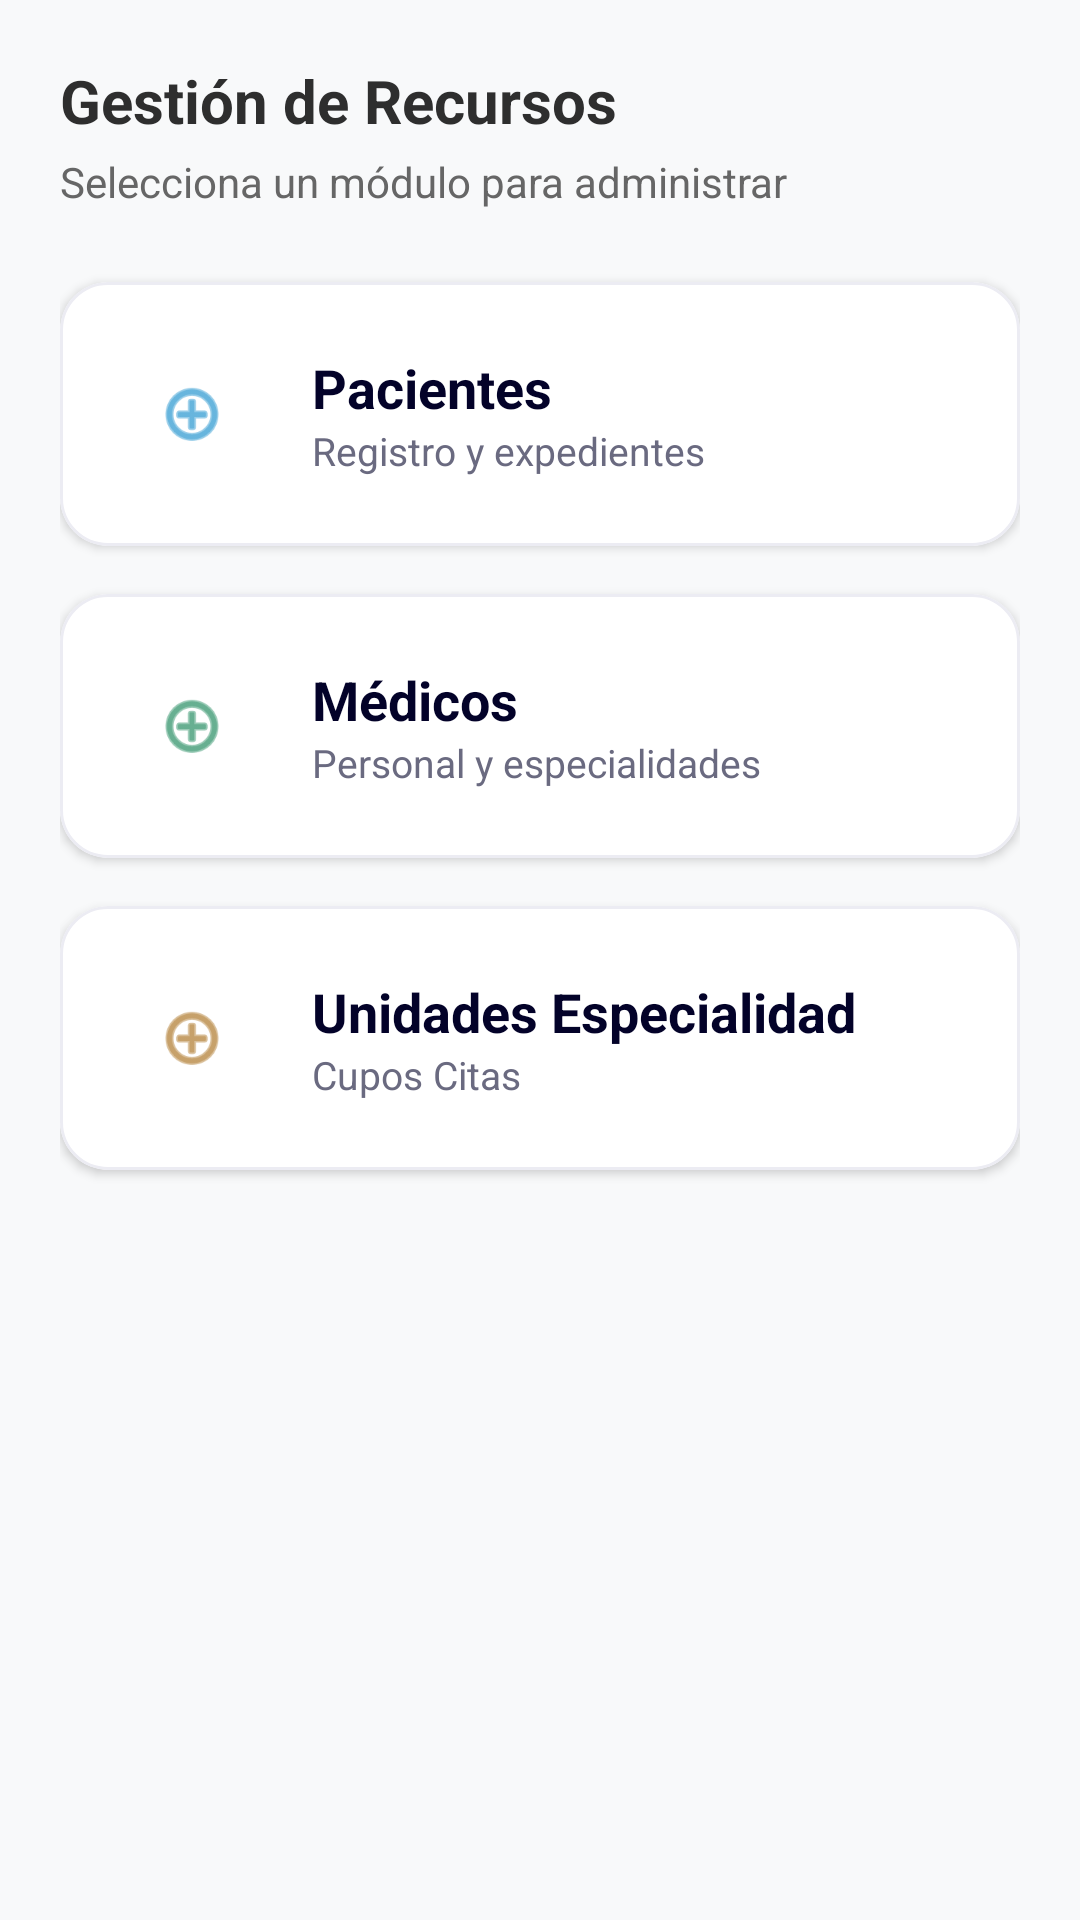

Produce the Android XML layout that renders to this screen, including the resource entries it uses.
<!-- AndroidManifest.xml: application theme Theme.CitasMedicas -->
<!-- res/layout/fragment_gestiones.xml -->
<?xml version="1.0" encoding="utf-8"?>
<ScrollView xmlns:android="http://schemas.android.com/apk/res/android"
    xmlns:app="http://schemas.android.com/apk/res-auto"
    xmlns:tools="http://schemas.android.com/tools"
    android:layout_width="match_parent"
    android:layout_height="match_parent"
    android:background="#F8F9FA"
    tools:context=".ui.admin.GestionesFragment">

    <LinearLayout
        android:layout_width="match_parent"
        android:layout_height="wrap_content"
        android:orientation="vertical"
        android:padding="20dp">

        <TextView
            android:layout_width="wrap_content"
            android:layout_height="wrap_content"
            android:text="Gestión de Recursos"
            android:textColor="#2E2E2E"
            android:textSize="20sp"
            android:textStyle="bold"
            android:layout_marginBottom="4dp"/>

        <TextView
            android:layout_width="wrap_content"
            android:layout_height="wrap_content"
            android:text="Selecciona un módulo para administrar"
            android:textColor="#666666"
            android:textSize="14sp"
            android:layout_marginBottom="24dp"/>

        
        <com.google.android.material.card.MaterialCardView
            android:id="@+id/cardPacientes"
            android:layout_width="match_parent"
            android:layout_height="wrap_content"
            android:layout_marginBottom="16dp"
            android:backgroundTint="@color/citas_white"
            app:cardCornerRadius="16dp"
            app:cardElevation="2dp"
            app:strokeWidth="1dp"
            app:strokeColor="#ECECF3">

            <LinearLayout
                android:layout_width="match_parent"
                android:layout_height="wrap_content"
                android:gravity="center_vertical"
                android:orientation="horizontal"
                android:padding="20dp">

                <ImageView
                    android:layout_width="48dp"
                    android:layout_height="48dp"
                    android:background="@drawable/bg_icon_circle"
                    android:backgroundTint="#E0F2FE"
                    android:padding="12dp"
                    android:src="@android:drawable/ic_menu_add"
                    app:tint="#0284C7" />

                <LinearLayout
                    android:layout_width="0dp"
                    android:layout_height="wrap_content"
                    android:layout_marginStart="16dp"
                    android:layout_weight="1"
                    android:orientation="vertical">

                    <TextView
                        android:layout_width="wrap_content"
                        android:layout_height="wrap_content"
                        android:text="Pacientes"
                        android:textColor="#030229"
                        android:textSize="18sp"
                        android:textStyle="bold" />

                    <TextView
                        android:layout_width="wrap_content"
                        android:layout_height="wrap_content"
                        android:text="Registro y expedientes"
                        android:textColor="#6A6A80"
                        android:textSize="13sp" />
                </LinearLayout>

            </LinearLayout>
        </com.google.android.material.card.MaterialCardView>

        
        <com.google.android.material.card.MaterialCardView
            android:id="@+id/cardMedicos"
            android:layout_width="match_parent"
            android:layout_height="wrap_content"
            android:layout_marginBottom="16dp"
            android:backgroundTint="@color/citas_white"
            app:cardCornerRadius="16dp"
            app:cardElevation="2dp"
            app:strokeWidth="1dp"
            app:strokeColor="#ECECF3">

            <LinearLayout
                android:layout_width="match_parent"
                android:layout_height="wrap_content"
                android:gravity="center_vertical"
                android:orientation="horizontal"
                android:padding="20dp">

                <ImageView
                    android:layout_width="48dp"
                    android:layout_height="48dp"
                    android:background="@drawable/bg_icon_circle"
                    android:backgroundTint="#D1FADF"
                    android:padding="12dp"
                    android:src="@android:drawable/ic_menu_add"
                    app:tint="#027A48" />

                <LinearLayout
                    android:layout_width="0dp"
                    android:layout_height="wrap_content"
                    android:layout_marginStart="16dp"
                    android:layout_weight="1"
                    android:orientation="vertical">

                    <TextView
                        android:layout_width="wrap_content"
                        android:layout_height="wrap_content"
                        android:text="Médicos"
                        android:textColor="#030229"
                        android:textSize="18sp"
                        android:textStyle="bold" />

                    <TextView
                        android:layout_width="wrap_content"
                        android:layout_height="wrap_content"
                        android:text="Personal y especialidades"
                        android:textColor="#6A6A80"
                        android:textSize="13sp" />
                </LinearLayout>

            </LinearLayout>
        </com.google.android.material.card.MaterialCardView>

        
        <com.google.android.material.card.MaterialCardView
            android:id="@+id/cardUnidadesEspecialidad"
            android:layout_width="match_parent"
            android:layout_height="wrap_content"
            android:layout_marginBottom="16dp"
            android:backgroundTint="@color/citas_white"
            app:cardCornerRadius="16dp"
            app:cardElevation="2dp"
            app:strokeWidth="1dp"
            app:strokeColor="#ECECF3">

            <LinearLayout
                android:layout_width="match_parent"
                android:layout_height="wrap_content"
                android:gravity="center_vertical"
                android:orientation="horizontal"
                android:padding="20dp">

                <ImageView
                    android:layout_width="48dp"
                    android:layout_height="48dp"
                    android:background="@drawable/bg_icon_circle"
                    android:backgroundTint="#FEF08A"
                    android:padding="12dp"
                    android:src="@android:drawable/ic_menu_add"
                    app:tint="#A16207" />

                <LinearLayout
                    android:layout_width="0dp"
                    android:layout_height="wrap_content"
                    android:layout_marginStart="16dp"
                    android:layout_weight="1"
                    android:orientation="vertical">

                    <TextView
                        android:layout_width="wrap_content"
                        android:layout_height="wrap_content"
                        android:text="Unidades Especialidad"
                        android:textColor="#030229"
                        android:textSize="18sp"
                        android:textStyle="bold" />

                    <TextView
                        android:layout_width="wrap_content"
                        android:layout_height="wrap_content"
                        android:text="Cupos Citas"
                        android:textColor="#6A6A80"
                        android:textSize="13sp" />
                </LinearLayout>

            </LinearLayout>
        </com.google.android.material.card.MaterialCardView>

    </LinearLayout>
</ScrollView>
<!-- resources referenced by this layout -->
<resources>
  <color name="citas_white">#FFFFFF</color>
  <style name="Theme.CitasMedicas" parent="Base.Theme.CitasMedicas" />
  <style name="Base.Theme.CitasMedicas" parent="Theme.Material3.Light.NoActionBar">
          <item name="colorPrimary">@color/citas_primary</item>
          <item name="colorOnSecondary">@color/citas_secondary</item>
      </style>
  <color name="citas_primary">#2F4156</color>
  <color name="citas_secondary">#A6BED1</color>
</resources>
